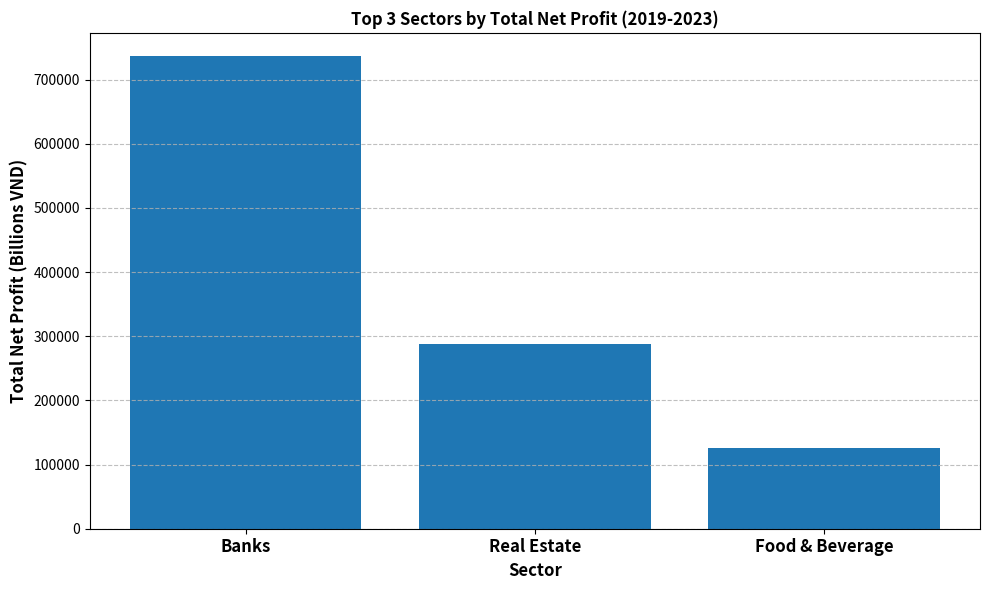

The script that saved this image:
import matplotlib.pyplot as plt
import pandas as pd

# 1) Define the data explicitly
sectors = ['Banks', 'Real Estate', 'Food & Beverage']
profits = [736043.33, 287593.57, 126291.79]

# 2) Create the plot
plt.figure(figsize=(10, 6)) # Optional: Adjust figure size

plt.bar(sectors, profits)

# 3) Add title, axis labels, and x-tick labels with bold font and larger size
plt.title("Top 3 Sectors by Total Net Profit (2019-2023)", fontweight='bold', fontsize=12)
plt.xlabel("Sector", fontweight='bold', fontsize=12)
plt.ylabel("Total Net Profit (Billions VND)", fontweight='bold', fontsize=12)
plt.xticks(sectors, fontweight='bold', fontsize=12) # Set x-tick labels explicitly

# 4) Add subtle horizontal grid lines
plt.grid(True, axis='y', linestyle='--', alpha=0.8)

plt.tight_layout() # Adjust layout to prevent labels overlapping

# 5) Save the figure as a PNG image
plt.savefig('top_sectors_net_profit.png')

# Close the plot figure
plt.close()
